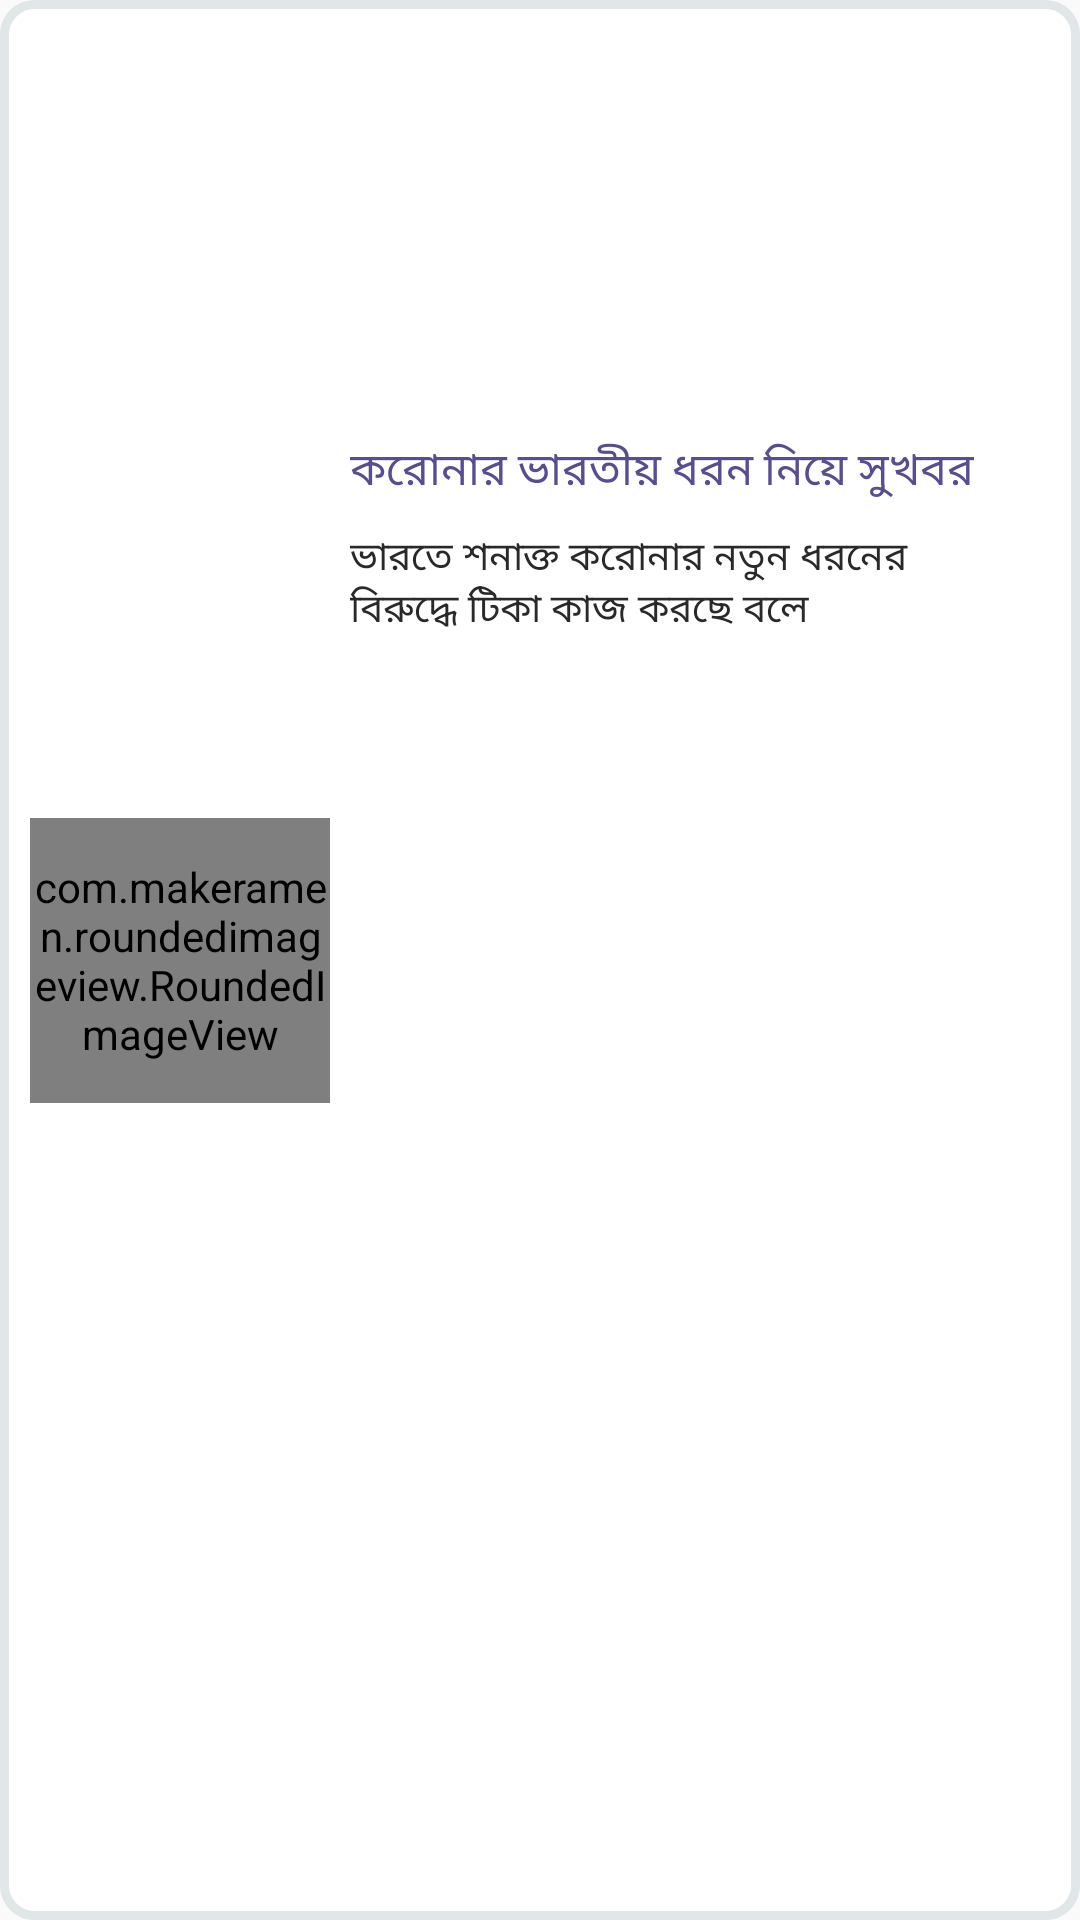

The Android layout XML behind this screen, and the referenced resources:
<!-- AndroidManifest.xml: application theme AppTheme -->
<!-- res/layout/layout_resource_details.xml -->
<?xml version="1.0" encoding="utf-8"?>
<layout
    xmlns:android="http://schemas.android.com/apk/res/android"
    xmlns:app="http://schemas.android.com/apk/res-auto"

    >

    <androidx.constraintlayout.widget.ConstraintLayout
        android:layout_width="match_parent"
        android:layout_height="wrap_content"
        android:background="@drawable/background_corner"
        android:padding="10dp"
        android:layout_marginTop="12dp">


        <com.makeramen.roundedimageview.RoundedImageView
            android:id="@+id/poster"
            android:layout_width="100dp"
            android:layout_height="95dp"

            android:adjustViewBounds="true"
            android:scaleType="centerCrop"

            android:src="@drawable/test"
            android:visibility="visible"
            app:layout_constraintBottom_toBottomOf="parent"
            app:layout_constraintHorizontal_bias="0.847"
            app:layout_constraintTop_toTopOf="parent"
            app:layout_constraintStart_toStartOf="parent"
            app:riv_border_color="#FF529B"
            app:riv_corner_radius="10dp"
            app:riv_mutate_background="true" />

        <TextView

            android:id="@+id/name"
            android:layout_width="wrap_content"
            android:layout_height="wrap_content"
            android:layout_marginStart="10dp"
            android:layout_marginEnd="8dp"
            android:ellipsize="end"

            android:text="করোনার ভারতীয় ধরন নিয়ে সুখবর"
            android:textColor="#594D92"
            android:textSize="15sp"


            app:layout_constraintTop_toTopOf="parent"

            app:layout_constraintBottom_toBottomOf="parent"
            app:layout_constraintDimensionRatio="W,16:9"
            app:layout_constraintEnd_toEndOf="parent"
            app:layout_constraintHorizontal_bias="0.847"
            app:layout_constraintStart_toStartOf="@+id/poster"

            app:layout_constraintVertical_bias="0.227"
            />

        <ProgressBar

            android:visibility="gone"
            android:id="@+id/progress"
            style="?android:attr/progressBarStyleHorizontal"
            android:layout_width="0dp"
            android:layout_height="4dp"
            android:max="1000"
            android:progressBackgroundTint="#000000"
            app:layout_constraintBottom_toBottomOf="@+id/poster"

            app:layout_constraintStart_toStartOf="@+id/poster" />

        <TextView
            android:id="@+id/owner"
            android:layout_width="0dp"
            android:minLines="2"
            android:maxLines="2"
            android:layout_height="wrap_content"
            android:layout_marginTop="8dp"
            android:textSize="13sp"

            android:text="ভারতে শনাক্ত করোনার নতুন ধরনের বিরুদ্ধে টিকা কাজ করছে বলে এনডিটিভি অনলাইনে প্রকাশিত এক প্রতিবেদনে বলা হয়েছে। করোনার সংক্রমণে নাস্তানাবুদ ভারতের জন্য একে একটি সুখবর হিসেবে দেখা হচ্ছে।"
            android:textColor="#292929"
            app:layout_constraintStart_toStartOf="@id/name"
            app:layout_constraintEnd_toEndOf="@id/name"
            app:layout_constraintTop_toBottomOf="@+id/name"
            />



        <androidx.constraintlayout.widget.Guideline
            android:id="@+id/guideline10"
            android:layout_width="wrap_content"
            android:layout_height="wrap_content"
            android:orientation="vertical"
            app:layout_constraintGuide_percent="0.5" />
    </androidx.constraintlayout.widget.ConstraintLayout>
</layout>
<!-- resources referenced by this layout -->
<resources>
  <!-- drawable background_corner (drawable) -->
  <?xml version="1.0" encoding="UTF-8"?>
  <shape xmlns:android="http://schemas.android.com/apk/res/android">
      <solid android:color="@color/white"/>
      <stroke android:width="3dp" android:color="#E1E6E9" />
      <corners android:radius="10dp"/>
      <padding android:left="0dp" android:top="0dp" android:right="0dp" android:bottom="0dp" />
  </shape>
  <!-- drawable test (drawable) -->
  <layer-list xmlns:android="http://schemas.android.com/apk/res/android">
      <item android:id="@android:id/progress">
          <clip android:drawable="@drawable/circle" />
      </item>
  </layer-list>
  <style name="AppTheme" parent="Theme.AppCompat.Light.NoActionBar">
          
          <item name="colorPrimary">@color/colorPrimary</item>
          <item name="colorPrimaryDark">@color/colorPrimaryDark</item>
          <item name="colorAccent">@color/colorAccent</item>
      </style>
  <color name="white">#FFFFFF</color>
  <!-- drawable circle (drawable) -->
  <?xml version="1.0" encoding="utf-8"?>
  <shape
      xmlns:android="http://schemas.android.com/apk/res/android"
      android:shape="oval">
  
      <solid
          android:color="#FF3389"/>
  
      <size
          android:width="120dp"
          android:height="120dp"/>
  </shape>
  <color name="colorPrimary">#5F294B</color>
  <color name="colorPrimaryDark">#5F294B</color>
  <color name="colorAccent">#5F294B</color>
</resources>
